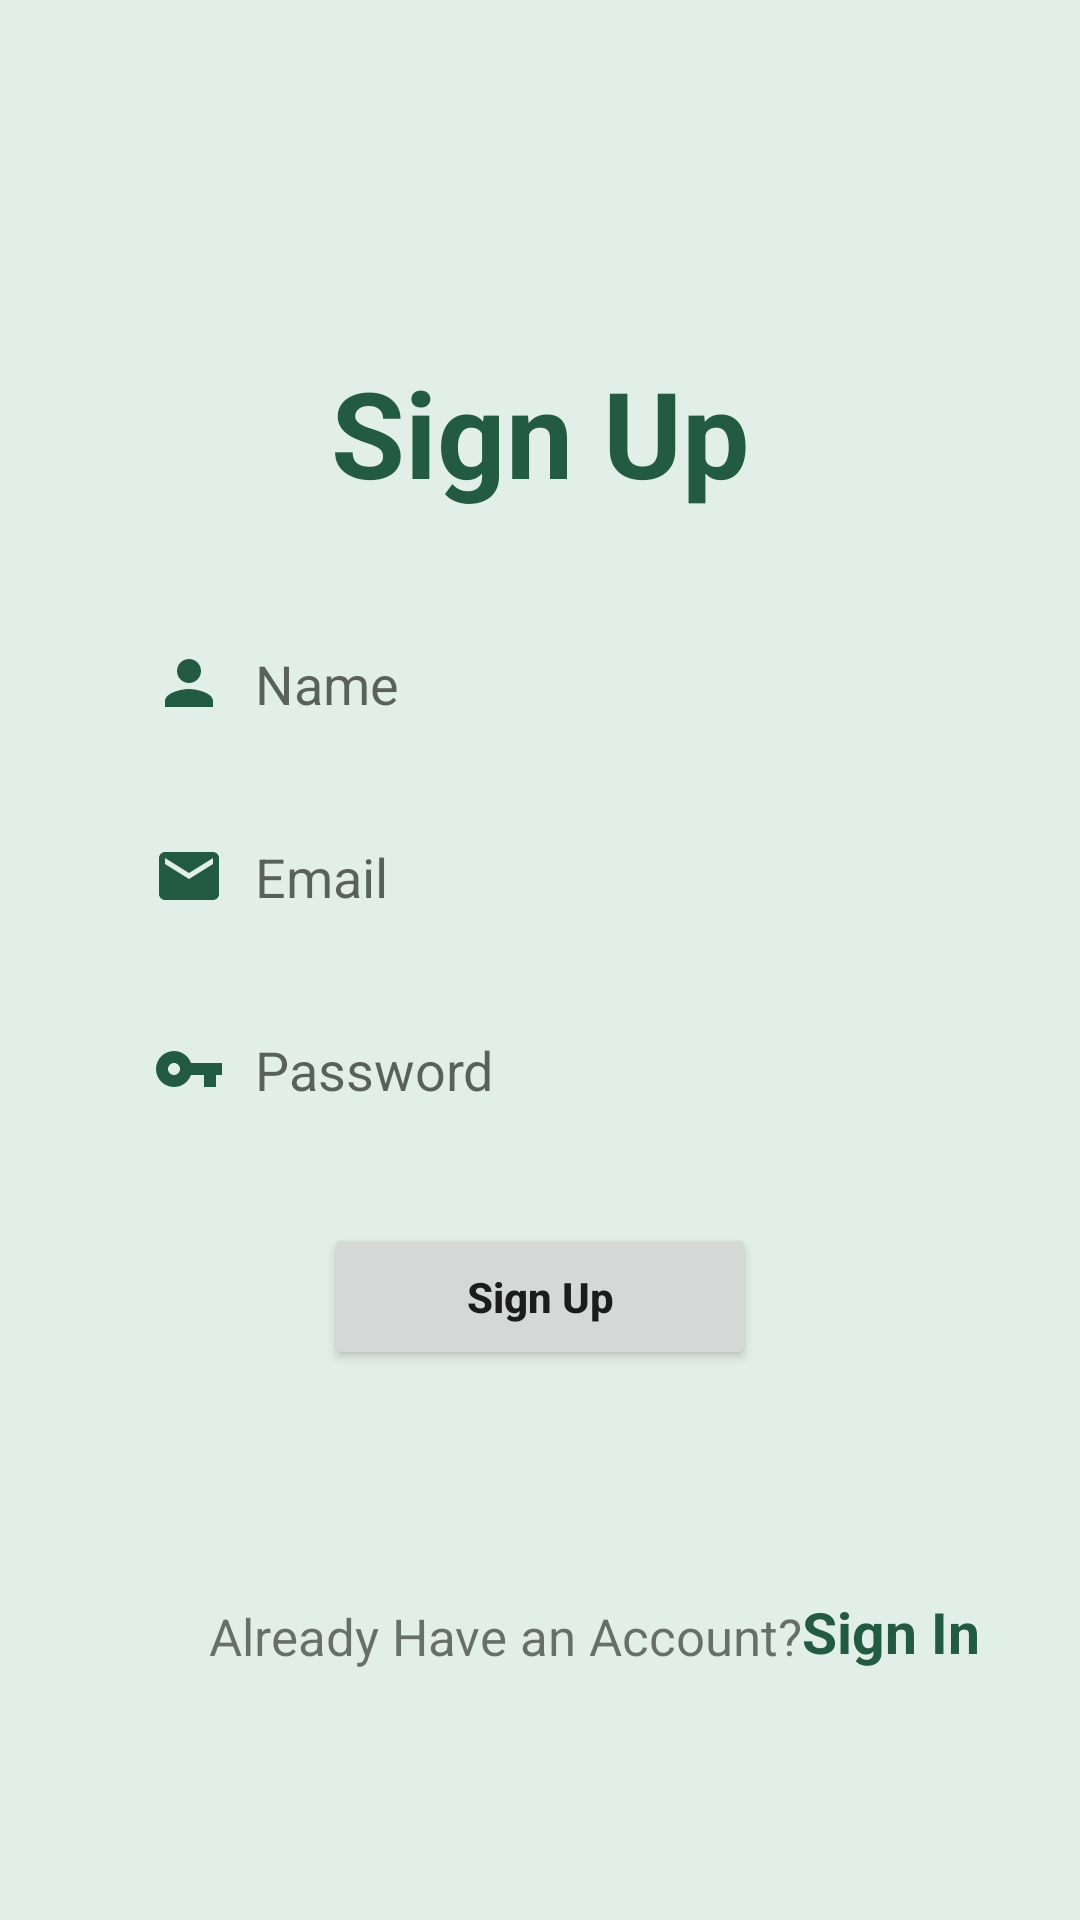

Android layout source for this screen:
<!-- AndroidManifest.xml: application theme Theme.JGHSTORE -->
<!-- res/layout/activity_registration.xml -->
<?xml version="1.0" encoding="utf-8"?>
<androidx.constraintlayout.widget.ConstraintLayout xmlns:android="http://schemas.android.com/apk/res/android"
    xmlns:app="http://schemas.android.com/apk/res-auto"
    xmlns:tools="http://schemas.android.com/tools"
    android:layout_width="match_parent"
    android:layout_height="match_parent"
    tools:context=".activities.RegistrationActivity"
    android:background="#E2EFE8">

    <TextView
        android:layout_width="wrap_content"
        android:layout_height="wrap_content"
        android:text="Sign Up"
        android:textSize="40sp"
        android:textStyle="bold"
        app:layout_constraintBottom_toBottomOf="parent"
        app:layout_constraintEnd_toEndOf="parent"
        app:layout_constraintStart_toStartOf="parent"
        app:layout_constraintTop_toTopOf="parent"
        android:textColor="#235B42"
        app:layout_constraintVertical_bias="0.2"
        android:id="@+id/judul"/>

    <EditText
        android:background="@drawable/edit_text_bg"
        android:layout_width="0dp"
        android:layout_height="wrap_content"
        android:hint="Name"
        android:padding="15dp"
        android:layout_marginTop="30dp"
        app:layout_constraintEnd_toEndOf="parent"
        app:layout_constraintStart_toStartOf="parent"
        app:layout_constraintTop_toBottomOf="@+id/judul"
        app:layout_constraintWidth_percent=".8"
        android:drawableLeft="@drawable/ic_baseline_person_24"
        android:drawablePadding="10dp"
        android:elevation="3dp"
        android:id="@+id/name"/>

    <EditText
        android:inputType="textEmailAddress"
        android:background="@drawable/edit_text_bg"
        android:layout_width="0dp"
        android:layout_height="wrap_content"
        android:hint="Email"
        android:padding="15dp"
        android:layout_marginTop="10dp"
        app:layout_constraintEnd_toEndOf="parent"
        app:layout_constraintStart_toStartOf="parent"
        app:layout_constraintTop_toBottomOf="@+id/name"
        app:layout_constraintWidth_percent=".8"
        android:drawableLeft="@drawable/ic_baseline_email_24"
        android:drawablePadding="10dp"
        android:elevation="3dp"
        android:id="@+id/email"/>

    <EditText
        android:inputType="textPassword"
        android:background="@drawable/edit_text_bg"
        android:layout_width="0dp"
        android:layout_height="wrap_content"
        android:hint="Password"
        android:padding="15dp"
        android:layout_marginTop="10dp"
        app:layout_constraintEnd_toEndOf="parent"
        app:layout_constraintStart_toStartOf="parent"
        app:layout_constraintTop_toBottomOf="@+id/email"
        app:layout_constraintWidth_percent=".8"
        android:drawableLeft="@drawable/ic_baseline_vpn_key_24"
        android:drawablePadding="10dp"
        android:elevation="3dp"
        android:id="@+id/password"/>

    <Button
        android:id="@+id/button"
        android:layout_width="0dp"
        android:layout_height="wrap_content"
        android:layout_marginTop="24dp"
        android:onClick="signup"
        android:padding="15dp"
        android:text="Sign Up"
        android:textAllCaps="false"
        android:textStyle="bold"
        app:layout_constraintEnd_toEndOf="parent"
        app:layout_constraintStart_toStartOf="parent"
        app:layout_constraintTop_toBottomOf="@id/password"
        app:layout_constraintWidth_percent=".4" />

    <TextView
        android:id="@+id/textView"
        android:layout_width="wrap_content"
        android:layout_height="wrap_content"
        android:layout_marginTop="56dp"
        android:text="Already Have an Account?"
        android:textSize="17sp"
        app:flow_horizontalBias=".3"
        app:layout_constraintBottom_toBottomOf="parent"
        app:layout_constraintEnd_toEndOf="@id/password"
        app:layout_constraintHorizontal_bias="0.374"
        app:layout_constraintStart_toStartOf="@id/password"
        app:layout_constraintTop_toBottomOf="@+id/button"
        app:layout_constraintVertical_bias="0.203" />

    <TextView
        android:layout_width="wrap_content"
        android:layout_height="wrap_content"
        android:text="Sign In"
        android:textColor="#235B42"
        android:textSize="19sp"
        android:textStyle="bold"
        android:onClick="signin"
        app:layout_constraintBottom_toBottomOf="@+id/textView"
        app:layout_constraintStart_toEndOf="@+id/textView"
        app:layout_constraintTop_toTopOf="@+id/textView"
        app:layout_constraintVertical_bias="1.0" />

</androidx.constraintlayout.widget.ConstraintLayout>
<!-- resources referenced by this layout -->
<resources>
  <!-- drawable ic_baseline_email_24 (drawable) -->
  <vector android:height="24dp" android:tint="#235B42"
      android:viewportHeight="24" android:viewportWidth="24"
      android:width="24dp" xmlns:android="http://schemas.android.com/apk/res/android">
      <path android:fillColor="@android:color/white" android:pathData="M20,4L4,4c-1.1,0 -1.99,0.9 -1.99,2L2,18c0,1.1 0.9,2 2,2h16c1.1,0 2,-0.9 2,-2L22,6c0,-1.1 -0.9,-2 -2,-2zM20,8l-8,5 -8,-5L4,6l8,5 8,-5v2z"/>
  </vector>
  <!-- drawable ic_baseline_person_24 (drawable-v24) -->
  <vector android:height="24dp" android:tint="#235B42"
      android:viewportHeight="24" android:viewportWidth="24"
      android:width="24dp" xmlns:android="http://schemas.android.com/apk/res/android">
      <path android:fillColor="@android:color/white" android:pathData="M12,12c2.21,0 4,-1.79 4,-4s-1.79,-4 -4,-4 -4,1.79 -4,4 1.79,4 4,4zM12,14c-2.67,0 -8,1.34 -8,4v2h16v-2c0,-2.66 -5.33,-4 -8,-4z"/>
  </vector>
  <!-- drawable ic_baseline_vpn_key_24 (drawable-v24) -->
  <vector android:height="24dp" android:tint="#235B42"
      android:viewportHeight="24" android:viewportWidth="24"
      android:width="24dp" xmlns:android="http://schemas.android.com/apk/res/android">
      <path android:fillColor="@android:color/white" android:pathData="M12.65,10C11.83,7.67 9.61,6 7,6c-3.31,0 -6,2.69 -6,6s2.69,6 6,6c2.61,0 4.83,-1.67 5.65,-4H17v4h4v-4h2v-4H12.65zM7,14c-1.1,0 -2,-0.9 -2,-2s0.9,-2 2,-2 2,0.9 2,2 -0.9,2 -2,2z"/>
  </vector>
  <style name="Theme.JGHSTORE" parent="Theme.MaterialComponents.DayNight.NoActionBar">
          
          <item name="colorPrimary">@color/purple_500</item>
          <item name="colorPrimaryVariant">@color/purple_700</item>
          <item name="colorOnPrimary">@color/white</item>
          
          <item name="colorSecondary">@color/teal_200</item>
          <item name="colorSecondaryVariant">@color/teal_700</item>
          <item name="colorOnSecondary">@color/black</item>
          
          <item name="android:statusBarColor" tools:targetApi="l">?attr/colorPrimaryVariant</item>
          
      </style>
  <color name="purple_500">#235B42</color>
  <color name="purple_700">#235B42</color>
  <color name="white">#FFFFFFFF</color>
  <color name="teal_200">#FF03DAC5</color>
  <color name="teal_700">#FF018786</color>
  <color name="black">#FF000000</color>
</resources>
